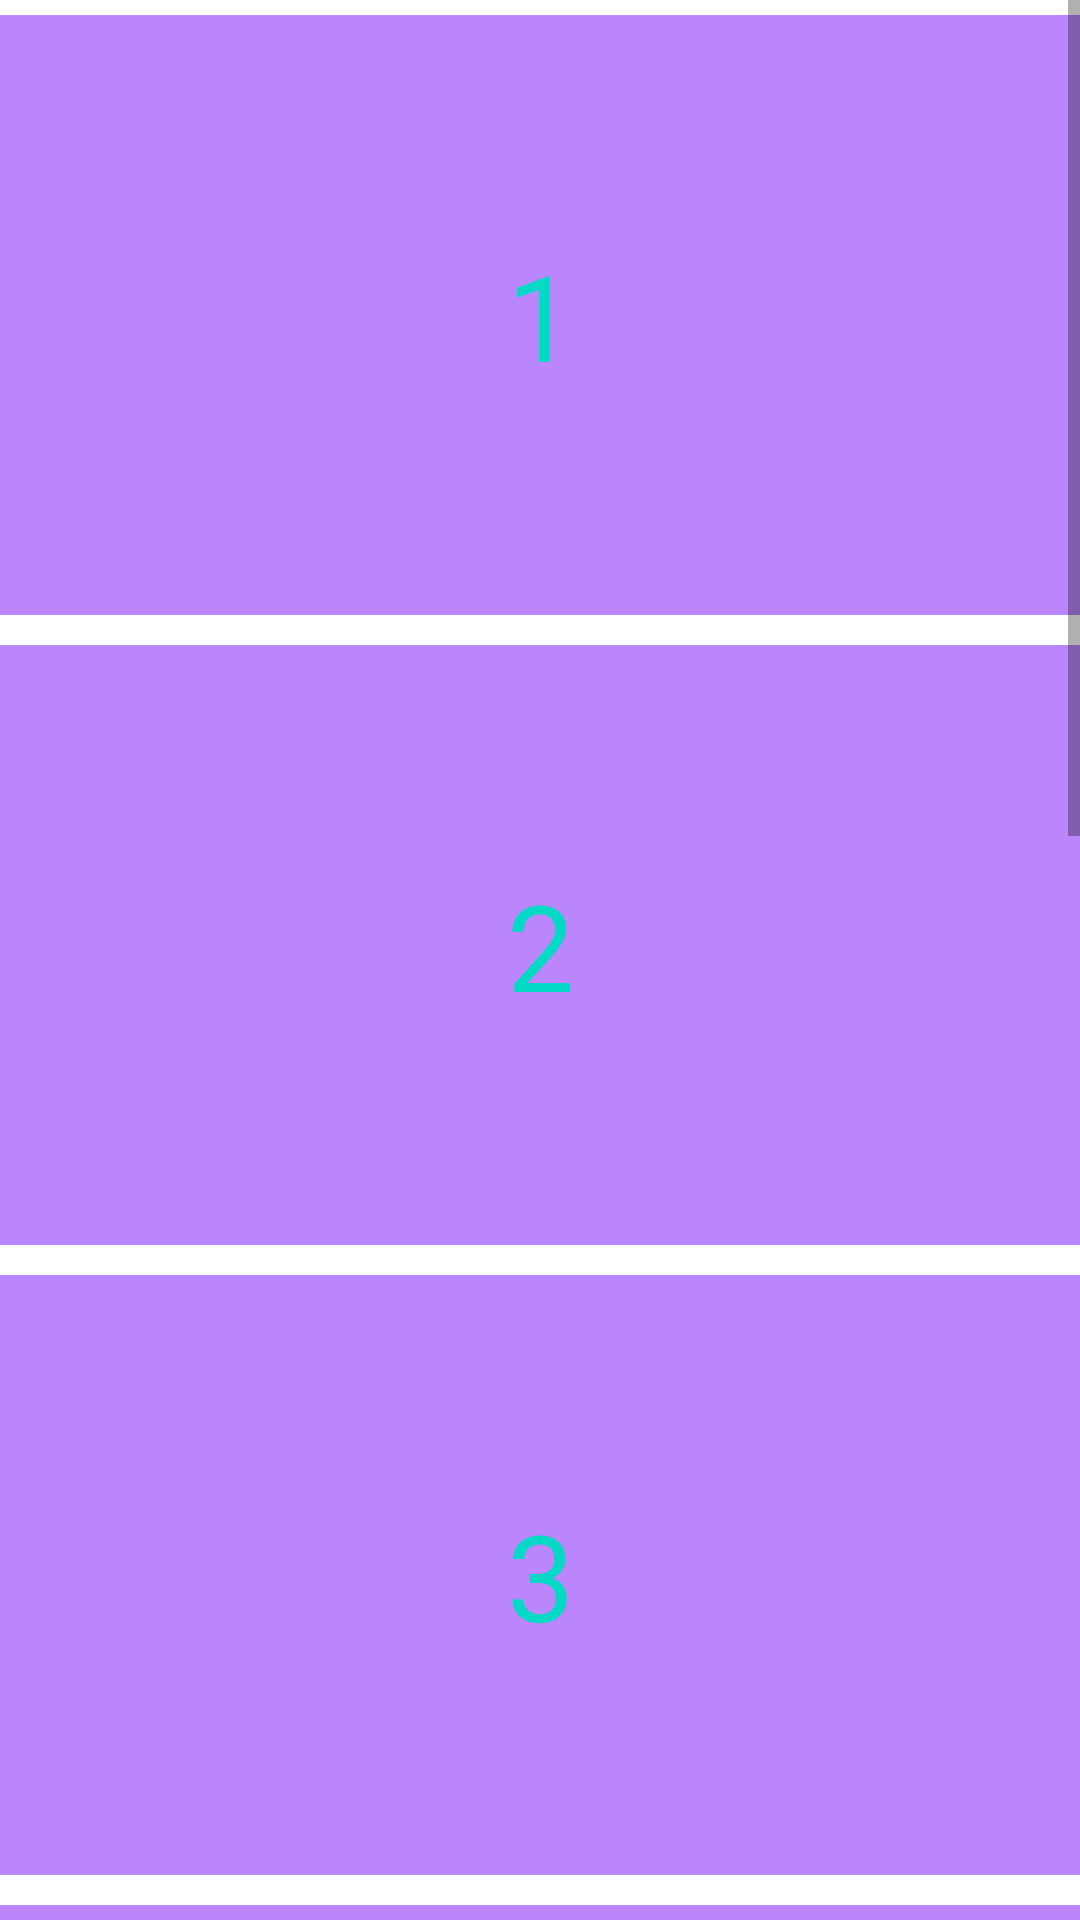

Write the Android layout XML for this screen, with the resource values it uses.
<!-- AndroidManifest.xml: application theme Theme.Android_ScrollView -->
<!-- res/layout/activity_main2.xml -->
<?xml version="1.0" encoding="utf-8"?>
<LinearLayout xmlns:android="http://schemas.android.com/apk/res/android"
        xmlns:tools="http://schemas.android.com/tools"
        xmlns:app="http://schemas.android.com/apk/res-auto"
        android:layout_width="match_parent"
        android:layout_height="match_parent"
        tools:context=".MainActivity2"
        android:orientation="vertical"
        android:gravity="center">

        <ScrollView
                android:layout_width="match_parent"
                android:layout_height="wrap_content">

            <LinearLayout
                    android:layout_width="match_parent"
                    android:layout_height="wrap_content"
                    android:orientation="vertical">


                <TextView
                        android:layout_width="match_parent"
                        android:layout_height="200dp"
                        android:background="@color/purple_200"
                        android:layout_marginTop="5dp"
                        android:layout_marginBottom="5dp"
                        android:text="1"
                        android:gravity="center"
                        android:textSize="40sp"
                        android:textColor="@color/design_default_color_secondary" />

                <TextView
                        android:layout_width="match_parent"
                        android:layout_height="200dp"
                        android:background="@color/purple_200"
                        android:layout_marginTop="5dp"
                        android:layout_marginBottom="5dp"
                        android:text="2"
                        android:gravity="center"
                        android:textSize="40sp"
                        android:textColor="@color/design_default_color_secondary" />

                <TextView
                        android:layout_width="match_parent"
                        android:layout_height="200dp"
                        android:background="@color/purple_200"
                        android:layout_marginTop="5dp"
                        android:layout_marginBottom="5dp"
                        android:text="3"
                        android:gravity="center"
                        android:textSize="40sp"
                        android:textColor="@color/design_default_color_secondary" />

                <TextView
                        android:layout_width="match_parent"
                        android:layout_height="200dp"
                        android:background="@color/purple_200"
                        android:layout_marginTop="5dp"
                        android:layout_marginBottom="5dp"
                        android:text="4"
                        android:gravity="center"
                        android:textSize="40sp"
                        android:textColor="@color/design_default_color_secondary" />

                <TextView
                        android:layout_width="match_parent"
                        android:layout_height="200dp"
                        android:background="@color/purple_200"
                        android:layout_marginTop="5dp"
                        android:layout_marginBottom="5dp"
                        android:text="5"
                        android:gravity="center"
                        android:textSize="40sp"
                        android:textColor="@color/design_default_color_secondary" />

                <TextView
                        android:layout_width="match_parent"
                        android:layout_height="200dp"
                        android:background="@color/purple_200"
                        android:layout_marginTop="5dp"
                        android:layout_marginBottom="5dp"
                        android:text="6"
                        android:gravity="center"
                        android:textSize="40sp"
                        android:textColor="@color/design_default_color_secondary" />

                <TextView
                        android:layout_width="match_parent"
                        android:layout_height="200dp"
                        android:background="@color/purple_200"
                        android:layout_marginTop="5dp"
                        android:layout_marginBottom="5dp"
                        android:text="7"
                        android:gravity="center"
                        android:textSize="40sp"
                        android:textColor="@color/design_default_color_secondary" />

            </LinearLayout>

        </ScrollView>

</LinearLayout>
<!-- resources referenced by this layout -->
<resources>
  <style name="Theme.Android_ScrollView" parent="Theme.MaterialComponents.DayNight.DarkActionBar">
          
          <item name="colorPrimary">@color/purple_500</item>
          <item name="colorPrimaryVariant">@color/purple_700</item>
          <item name="colorOnPrimary">@color/white</item>
          
          <item name="colorSecondary">@color/teal_200</item>
          <item name="colorSecondaryVariant">@color/teal_700</item>
          <item name="colorOnSecondary">@color/black</item>
          
          <item name="android:statusBarColor" tools:targetApi="l">?attr/colorPrimaryVariant</item>
          
      </style>
  <!-- not gathered from this repository: default colours our renderer supplied (Android Studio template values) -->
  <color name="purple_200">#FFBB86FC</color>
  <color name="purple_500">#FF6200EE</color>
  <color name="purple_700">#FF3700B3</color>
  <color name="teal_200">#FF03DAC5</color>
  <color name="teal_700">#FF018786</color>
  <color name="black">#FF000000</color>
  <color name="white">#FFFFFFFF</color>
</resources>
